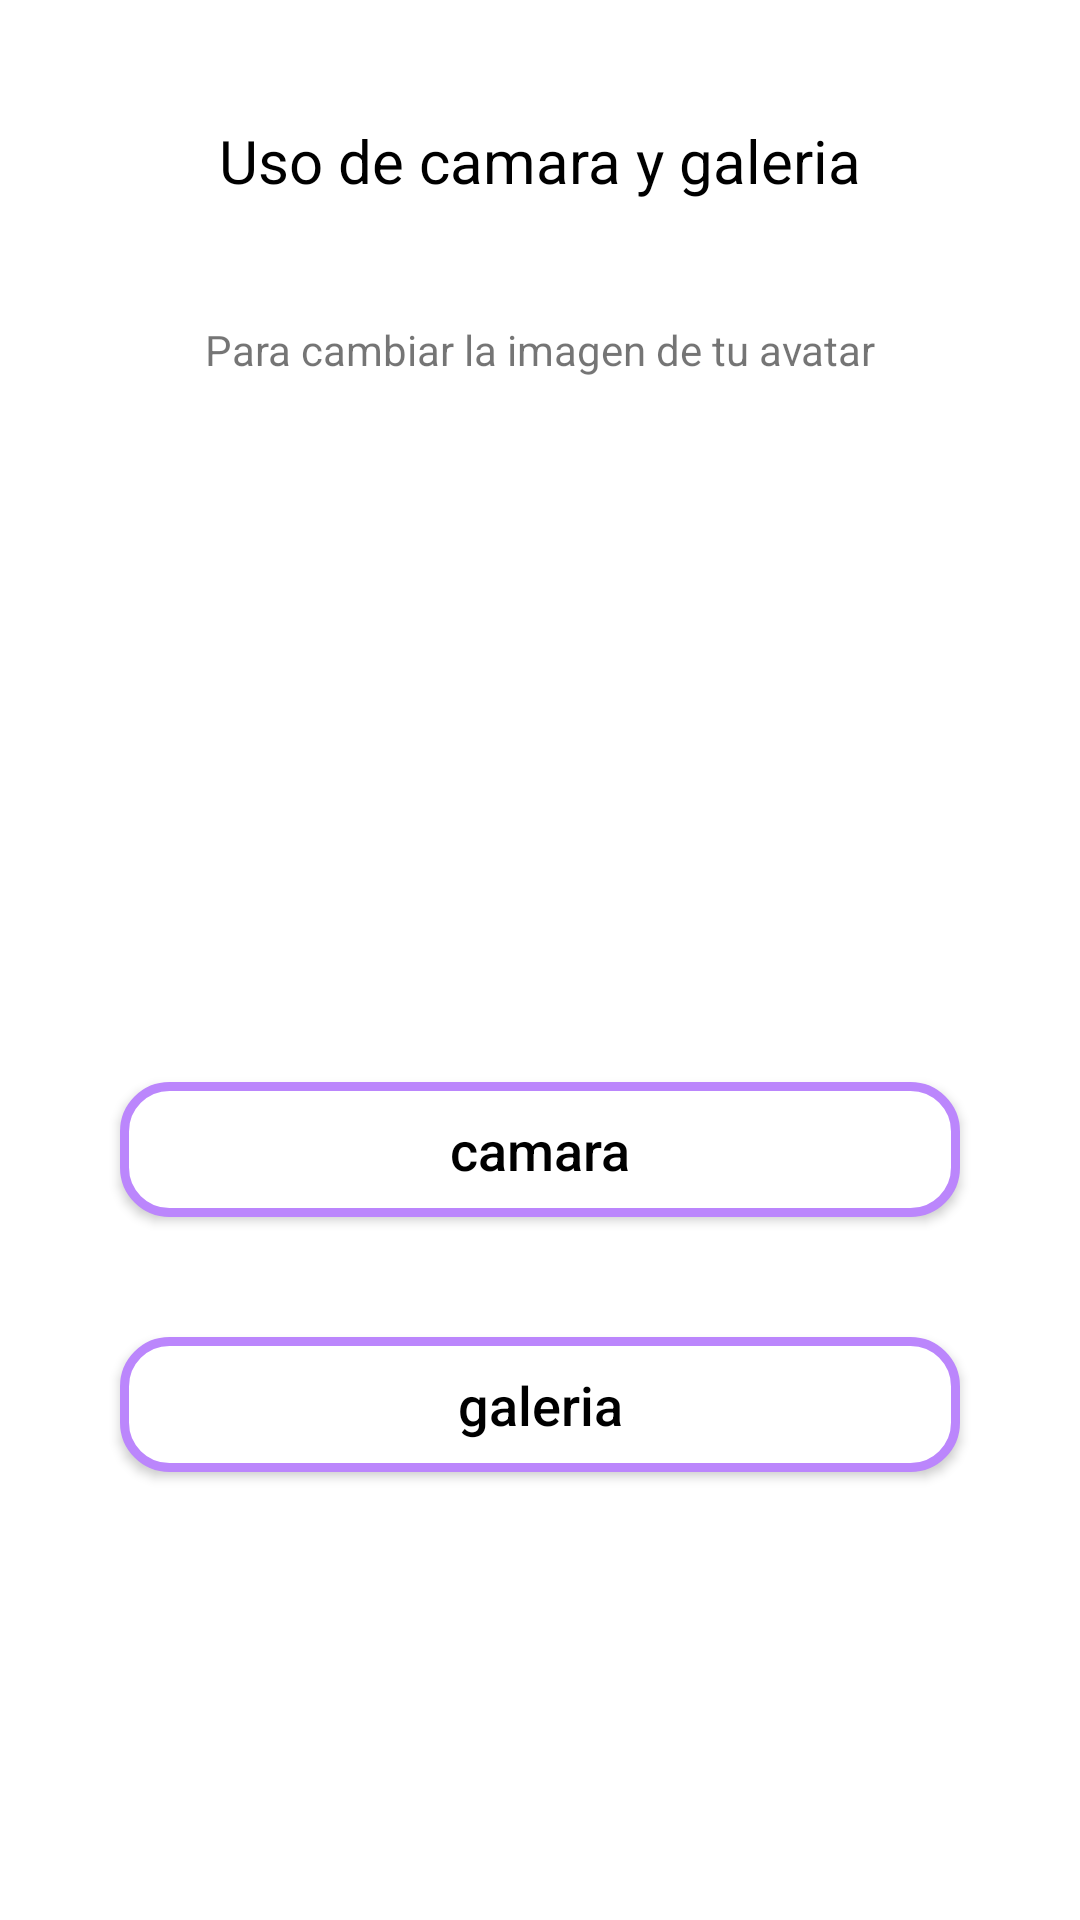

This screen was rendered from an Android layout file. Write that file and the resources it references.
<!-- AndroidManifest.xml: application theme AppTheme -->
<!-- res/layout/fragment_configuration.xml -->
<?xml version="1.0" encoding="utf-8"?>
<androidx.constraintlayout.widget.ConstraintLayout xmlns:android="http://schemas.android.com/apk/res/android"
    xmlns:app="http://schemas.android.com/apk/res-auto"
    xmlns:tools="http://schemas.android.com/tools"
    android:layout_width="match_parent"
    android:layout_height="match_parent">


    <TextView
        android:id="@+id/tvTitle"
        style="@style/textViewTitle"
        android:layout_width="wrap_content"
        android:layout_height="wrap_content"
        android:text="@string/configTitle"
        android:layout_marginTop="@dimen/recyclerTopTitle"
        app:layout_constraintEnd_toEndOf="parent"
        app:layout_constraintStart_toStartOf="parent"
        app:layout_constraintTop_toTopOf="parent" />


    <TextView
        android:id="@+id/tvDescription"
        android:layout_width="match_parent"
        android:layout_height="wrap_content"
        android:textAlignment="center"
        android:layout_marginTop="@dimen/recyclerTopTitle"
        android:layout_marginStart="@dimen/descriptionDimen"
        android:layout_marginEnd="@dimen/descriptionDimen"
        android:text="@string/configDescription"
        app:layout_constraintEnd_toEndOf="parent"
        app:layout_constraintStart_toStartOf="parent"
        app:layout_constraintTop_toBottomOf="@+id/tvTitle" />


    <Button
        android:id="@+id/btnCamera"
        android:layout_width="match_parent"
        android:layout_height="@dimen/buttonHeight"
        android:text="@string/camara"
        style="@style/buttonRounded"
        app:layout_constraintBottom_toBottomOf="parent"
        app:layout_constraintEnd_toEndOf="parent"
        app:layout_constraintStart_toStartOf="parent"
        app:layout_constraintTop_toBottomOf="@+id/tvDescription"

        android:screenOrientation="landscape"/>

    <Button
        android:id="@+id/btnGallery"
        android:layout_width="match_parent"
        android:layout_height="@dimen/buttonHeight"
        android:text="@string/gallery"
        android:layout_marginTop="@dimen/recyclerTopTitle"
        style="@style/buttonRounded"
        app:layout_constraintEnd_toEndOf="parent"
        app:layout_constraintStart_toStartOf="parent"
        app:layout_constraintTop_toBottomOf="@+id/btnCamera"

        android:screenOrientation="landscape"/>
        



</androidx.constraintlayout.widget.ConstraintLayout>
<!-- resources referenced by this layout -->
<resources>
  <dimen name="buttonHeight">45dp</dimen>
  <dimen name="descriptionDimen">50dp</dimen>
  <dimen name="recyclerTopTitle">40dp</dimen>
  <string name="camara">camara</string>
  <string name="configDescription">Para cambiar la imagen de tu avatar</string>
  <string name="configTitle">Uso de camara y galeria</string>
  <string name="gallery">galeria</string>
  <style name="buttonRounded">
  
          <item name="android:background">@drawable/background_button</item>
          <item name="android:textColor">@android:color/black</item>
          <item name="android:textSize">@dimen/textSizeButton</item>
          <item name="android:layout_marginStart">@dimen/buttonMargin</item>
          <item name="android:layout_marginEnd">@dimen/buttonMargin</item>
          <item name="android:elevation">@dimen/buttonElevation</item>
          <item name="android:textAllCaps">false</item>
  
      </style>
  <style name="textViewTitle">
  
          <item name="android:textSize">20sp</item>
          <item name="android:textColor">@android:color/black</item>
  
  
      </style>
  <style name="AppTheme" parent="Theme.MaterialComponents.Light.NoActionBar">
          
          <item name="colorPrimary">@color/purple_500</item>
          <item name="colorPrimaryVariant">@color/purple_700</item>
          <item name="colorOnPrimary">@color/white</item>
          
          <item name="colorSecondary">@color/teal_200</item>
          <item name="colorSecondaryVariant">@color/teal_700</item>
          <item name="colorOnSecondary">@color/black</item>
          
  
      </style>
  <!-- drawable background_button (drawable) -->
  <?xml version="1.0" encoding="utf-8"?>
  <shape xmlns:android="http://schemas.android.com/apk/res/android"
      android:shape="rectangle">
  
      <corners
          android:radius="@dimen/cornerRadius"/>
  
      <solid
          android:color="@android:color/white"/>
  
      <stroke
          android:color="@color/purple_200"
          android:width="@dimen/strokeWidth"/>
  
  
  </shape>
  <dimen name="textSizeButton">18dp</dimen>
  <dimen name="buttonMargin">40dp</dimen>
  <dimen name="buttonElevation">2dp</dimen>
  <color name="purple_500">#FF6200EE</color>
  <color name="purple_700">#FF3700B3</color>
  <color name="white">#FFFFFFFF</color>
  <color name="teal_200">#FF03DAC5</color>
  <color name="teal_700">#FF018786</color>
  <color name="black">#FF000000</color>
  <dimen name="cornerRadius">15dp</dimen>
  <color name="purple_200">#FFBB86FC</color>
  <dimen name="strokeWidth">3dp</dimen>
</resources>
